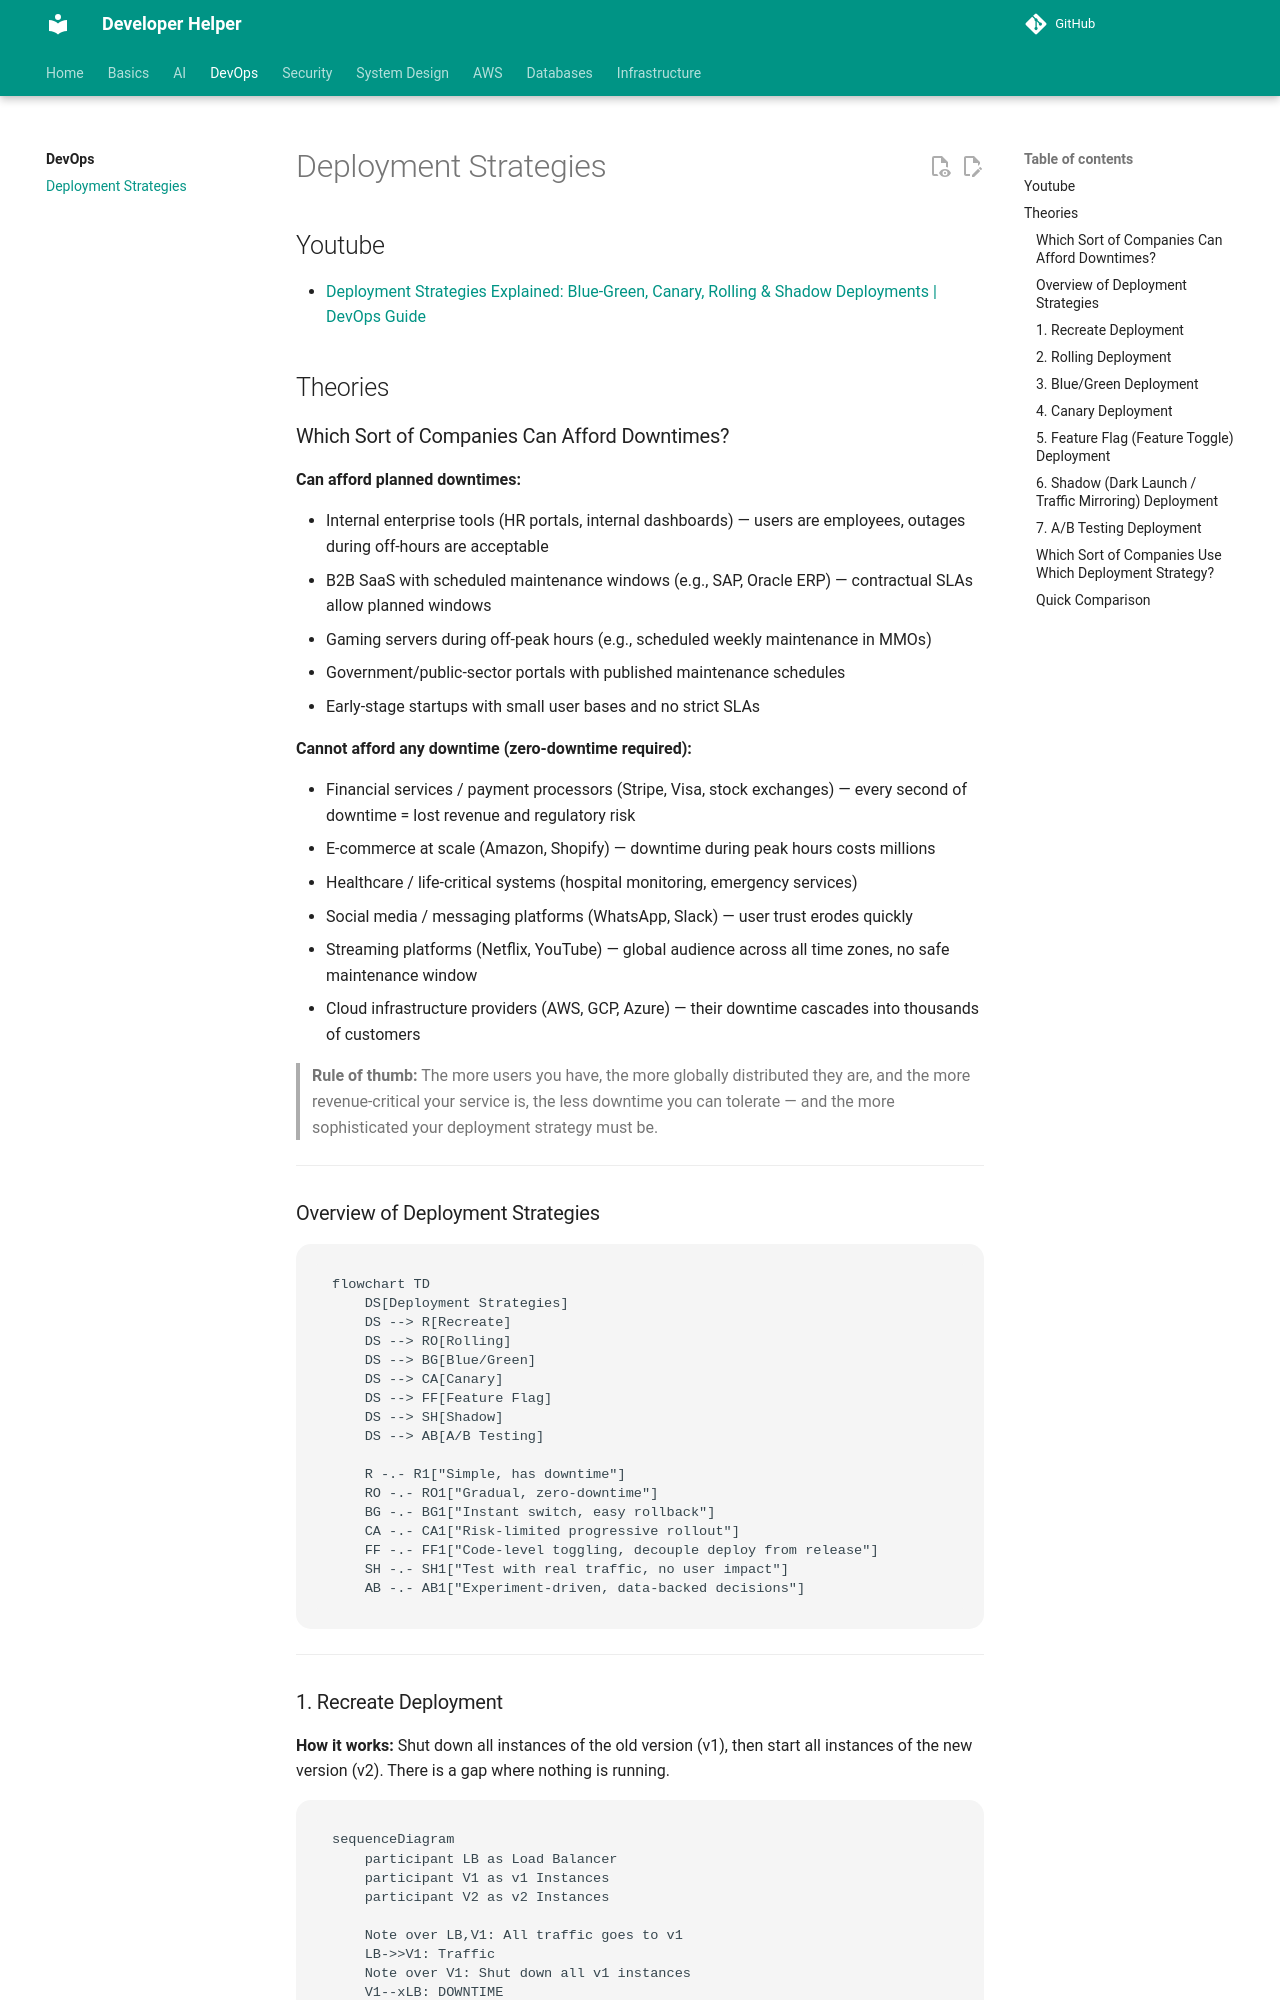

repository: abhishekghoshh/developer-helper · page: devops/deployment-strategies/index.html · generator: mkdocs

# Deployment Strategies


## Youtube

- [Deployment Strategies Explained: Blue-Green, Canary, Rolling & Shadow Deployments | DevOps Guide](https://www.youtube.com/watch?v=uIeUiAborZs)




## Theories

### Which Sort of Companies Can Afford Downtimes?

**Can afford planned downtimes:**

- Internal enterprise tools (HR portals, internal dashboards) — users are employees, outages during off-hours are acceptable
- B2B SaaS with scheduled maintenance windows (e.g., SAP, Oracle ERP) — contractual SLAs allow planned windows
- Gaming servers during off-peak hours (e.g., scheduled weekly maintenance in MMOs)
- Government/public-sector portals with published maintenance schedules
- Early-stage startups with small user bases and no strict SLAs

**Cannot afford any downtime (zero-downtime required):**

- Financial services / payment processors (Stripe, Visa, stock exchanges) — every second of downtime = lost revenue and regulatory risk
- E-commerce at scale (Amazon, Shopify) — downtime during peak hours costs millions
- Healthcare / life-critical systems (hospital monitoring, emergency services)
- Social media / messaging platforms (WhatsApp, Slack) — user trust erodes quickly
- Streaming platforms (Netflix, YouTube) — global audience across all time zones, no safe maintenance window
- Cloud infrastructure providers (AWS, GCP, Azure) — their downtime cascades into thousands of customers

> **Rule of thumb:** The more users you have, the more globally distributed they are, and the more revenue-critical your service is, the less downtime you can tolerate — and the more sophisticated your deployment strategy must be.

---

### Overview of Deployment Strategies

```mermaid
flowchart TD
    DS[Deployment Strategies]
    DS --> R[Recreate]
    DS --> RO[Rolling]
    DS --> BG[Blue/Green]
    DS --> CA[Canary]
    DS --> FF[Feature Flag]
    DS --> SH[Shadow]
    DS --> AB[A/B Testing]

    R -.- R1["Simple, has downtime"]
    RO -.- RO1["Gradual, zero-downtime"]
    BG -.- BG1["Instant switch, easy rollback"]
    CA -.- CA1["Risk-limited progressive rollout"]
    FF -.- FF1["Code-level toggling, decouple deploy from release"]
    SH -.- SH1["Test with real traffic, no user impact"]
    AB -.- AB1["Experiment-driven, data-backed decisions"]
```

---
